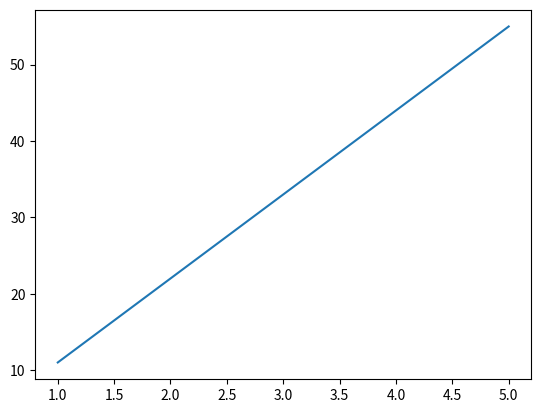

This figure's Python source:
import matplotlib.pyplot as plt

x=[1,2,3,4,5]
y=[11,22,33,44,55]

plt.plot(x,y)
plt.show()